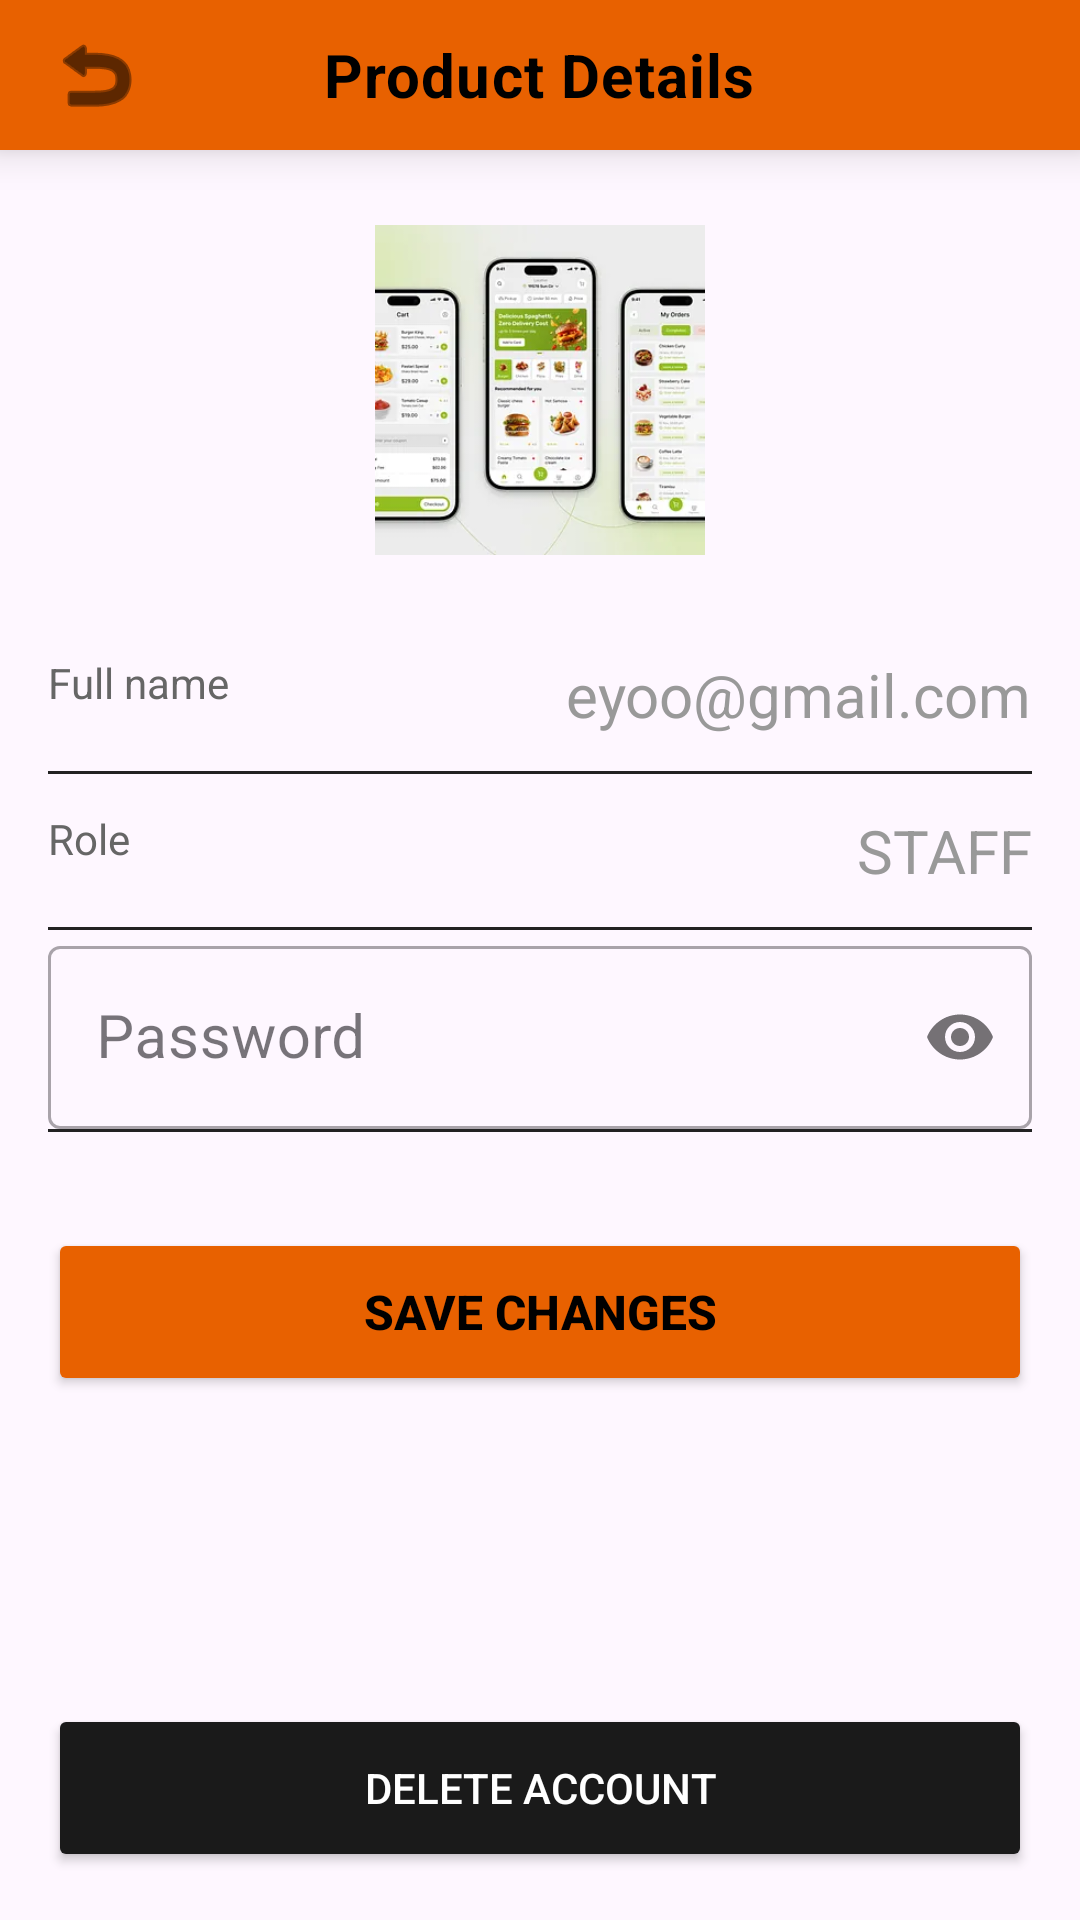

Here is an Android app screen rendered from its layout file. Give the layout XML and the strings, colors and styles it references.
<!-- AndroidManifest.xml: application theme Theme.OrderingApp -->
<!-- res/layout/manipulate_employee_credentials.xml -->
<?xml version="1.0" encoding="utf-8"?>
<RelativeLayout xmlns:android="http://schemas.android.com/apk/res/android"
    android:layout_width="match_parent"
    android:layout_height="match_parent"
    xmlns:app="http://schemas.android.com/apk/res-auto"
    android:id="@+id/manipulate_employee_credentials">

    
    <include
        android:id="@+id/header_layout"
        layout="@layout/header" />

    
    <ScrollView
        android:layout_width="match_parent"
        android:layout_height="match_parent"
        android:layout_below="@id/header_layout"
        android:layout_above="@id/btnDeleteAccount"
        android:paddingBottom="16dp"
        android:clipToPadding="false">

        <LinearLayout
            android:layout_width="match_parent"
            android:layout_height="wrap_content"
            android:orientation="vertical">

            
            <RelativeLayout
                android:id="@+id/layoutProfileImage"
                android:layout_width="120dp"
                android:layout_height="120dp"
                android:layout_gravity="center_horizontal"
                android:layout_marginTop="20dp">

                <ImageView
                    android:id="@+id/imgProfile"
                    android:layout_width="110dp"
                    android:layout_height="110dp"
                    android:layout_centerInParent="true"
                    android:src="@drawable/customer_order_ui"
                    android:scaleType="centerCrop" />

            </RelativeLayout>

            
            <LinearLayout
                android:id="@+id/layoutFieldsCard"
                android:layout_width="match_parent"
                android:layout_height="wrap_content"
                android:orientation="vertical"
                android:padding="16dp">

                
                <RelativeLayout
                    android:layout_width="match_parent"
                    android:layout_height="wrap_content"
                    android:paddingVertical="12dp">
                    <TextView
                        android:layout_width="wrap_content"
                        android:layout_height="wrap_content"
                        android:text="Full name"
                        android:textColor="#666666" />
                    <EditText
                        android:id="@+id/etFullName"
                        android:layout_width="wrap_content"
                        android:layout_height="wrap_content"
                        android:layout_alignParentEnd="true"
                        android:background="@android:color/transparent"
                        android:hint="eyoo@gmail.com"
                        android:textSize="20sp"
                        android:textColorHint="#999999"
                        android:textColor="@color/black" />
                </RelativeLayout>

                <View android:layout_width="match_parent" android:layout_height="1dp" android:background="#222222" />

                
                <RelativeLayout
                    android:layout_width="match_parent"
                    android:layout_height="wrap_content"
                    android:paddingVertical="12dp">
                    <TextView
                        android:layout_width="wrap_content"
                        android:layout_height="wrap_content"
                        android:text="Role"
                        android:textColor="#666666" />
                    <EditText
                        android:id="@+id/etRole"
                        android:layout_width="wrap_content"
                        android:layout_height="wrap_content"
                        android:layout_alignParentEnd="true"
                        android:background="@android:color/transparent"
                        android:hint="STAFF"
                        android:textColorHint="#999999"
                        android:textColor="@color/black"
                        android:textSize="20sp"/>
                </RelativeLayout>

                <View android:layout_width="match_parent" android:layout_height="1dp" android:background="#222222" />

                
                <com.google.android.material.textfield.TextInputLayout
                    android:id="@+id/til_password"
                    style="@style/Widget.MaterialComponents.TextInputLayout.OutlinedBox"
                    android:layout_width="match_parent"
                    android:layout_height="wrap_content"
                    android:hint="Password"
                    app:passwordToggleEnabled="true"
                    app:startIconTint="@color/primary_color">

                    <com.google.android.material.textfield.TextInputEditText
                        android:id="@+id/password_edit"
                        android:layout_width="match_parent"
                        android:layout_height="wrap_content"
                        android:inputType="textPassword"
                        android:textSize="20sp"/>
                </com.google.android.material.textfield.TextInputLayout>

                <View android:layout_width="match_parent" android:layout_height="1dp" android:background="#222222" />

            </LinearLayout>

            
            <Button
                android:id="@+id/btnSaveChanges"
                android:layout_width="match_parent"
                android:layout_height="56dp"
                android:layout_marginTop="16dp"
                android:backgroundTint="@color/primary_color"
                android:text="Save Changes"
                android:textColor="#000000"
                android:textSize="16sp"
                android:textStyle="bold"
                android:layout_marginHorizontal="16dp"/>

        </LinearLayout>
    </ScrollView>

    
    <Button
        android:id="@+id/btnDeleteAccount"
        android:layout_width="match_parent"
        android:layout_height="56dp"
        android:layout_alignParentBottom="true"
        android:layout_marginBottom="16dp"
        android:backgroundTint="#1A1A1A"
        android:text="Delete Account"
        android:textColor="#FFFFFF"
        android:textSize="14sp"
        android:layout_marginHorizontal="16dp"/>

</RelativeLayout>
<!-- res/layout/header.xml (included above) -->
<?xml version="1.0" encoding="utf-8"?>
<RelativeLayout xmlns:android="http://schemas.android.com/apk/res/android"
    xmlns:app="http://schemas.android.com/apk/res-auto"
    android:layout_width="match_parent"
    android:layout_height="50dp"
    android:background="@color/primary_color"
    android:elevation="8dp">

    <ImageButton
        android:id="@+id/btn_header_back"
        android:layout_width="48dp"
        android:layout_height="48dp"
        android:layout_centerVertical="true"
        android:layout_marginStart="8dp"
        android:background="?attr/selectableItemBackgroundBorderless"
        android:contentDescription="Back"
        android:src="@android:drawable/ic_menu_revert"
        app:tint="@android:color/black"/>

    <TextView
        android:id="@+id/header_title_textview"
        android:layout_width="wrap_content"
        android:layout_height="wrap_content"
        android:layout_centerInParent="true"
        android:text="Product Details"
        android:textColor="@android:color/black"
        android:textSize="20sp"
        android:textStyle="bold"
        android:letterSpacing="0.02"
        />

</RelativeLayout>
<!-- resources referenced by this layout -->
<resources>
  <color name="black">#FF000000</color>
  <color name="primary_color">#E86100</color>
  <!-- drawable customer_order_ui: webp bitmap (drawable, 13372 bytes) -->
  <style name="Theme.OrderingApp" parent="Base.Theme.OrderingApp" />
  <style name="Base.Theme.OrderingApp" parent="Theme.Material3.DayNight.NoActionBar">
          
          
      </style>
</resources>
